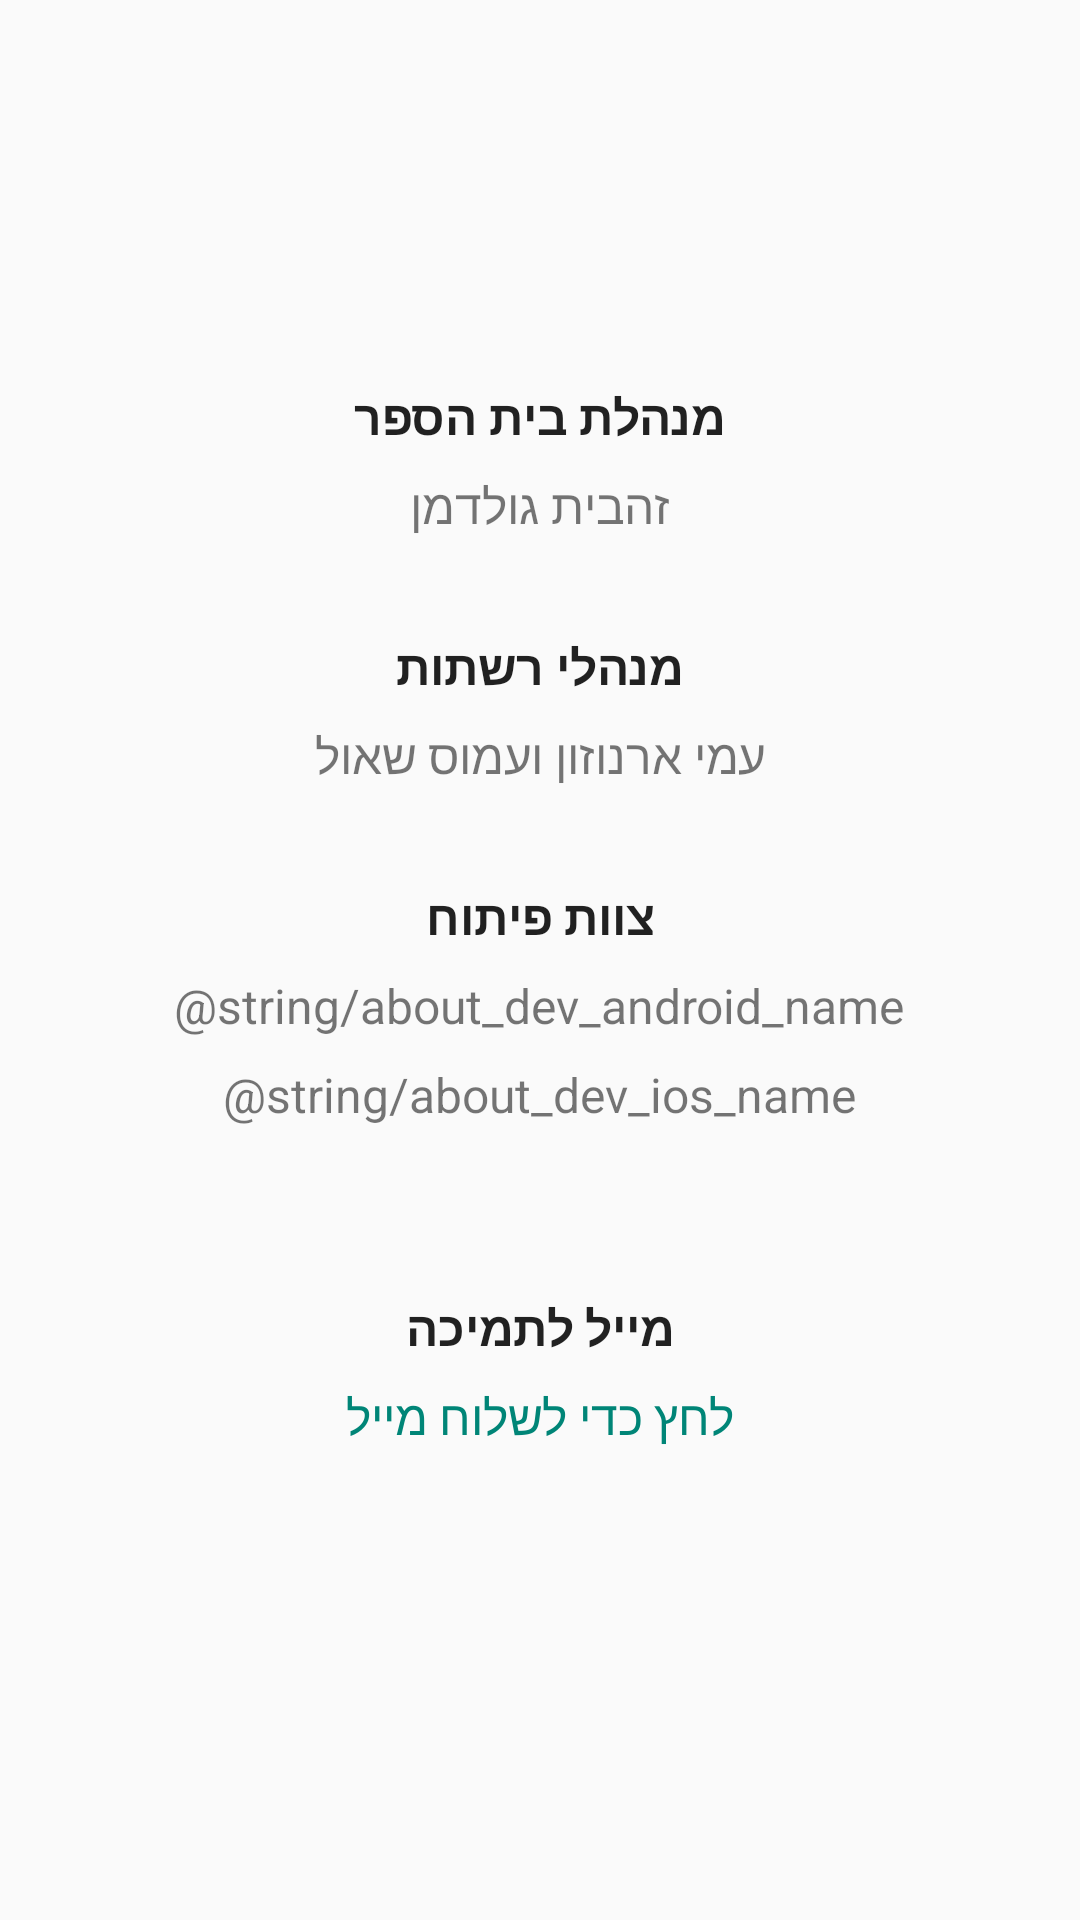

Write the Android layout XML for this screen, with the resource values it uses.
<!-- AndroidManifest.xml: activity theme AppTheme -->
<!-- res/layout/activity_about.xml -->
<?xml version="1.0" encoding="utf-8"?>
<LinearLayout
    xmlns:android="http://schemas.android.com/apk/res/android"
    xmlns:tools="http://schemas.android.com/tools"
    android:layout_width="match_parent"
    android:layout_height="match_parent"
    android:gravity="center_horizontal"
    android:orientation="vertical"
    android:paddingTop="128dp"
    tools:context="com.blackcracks.blich.activity.AboutActivity">

    <TextView
        android:layout_width="wrap_content"
        android:layout_height="wrap_content"
        android:layout_marginBottom="0dp"
        android:layout_marginLeft="0dp"
        android:layout_marginRight="0dp"
        android:layout_marginTop="0dp"
        android:text="@string/about_principle"
        android:textAppearance="@style/TextAppearance.AppCompat.Large"
        android:textStyle="bold"/>

    <TextView
        android:layout_width="wrap_content"
        android:layout_height="wrap_content"
        android:layout_marginLeft="0dp"
        android:layout_marginRight="0dp"
        android:layout_marginTop="8dp"
        android:text="@string/about_principle_name"/>

    <TextView
        android:id="@+id/tech_support"
        android:layout_width="wrap_content"
        android:layout_height="wrap_content"
        android:layout_marginLeft="0dp"
        android:layout_marginRight="0dp"
        android:layout_marginTop="32dp"
        android:text="@string/about_it"
        android:textAppearance="@style/TextAppearance.AppCompat.Large"
        android:textStyle="bold"/>

    <TextView
        android:layout_width="wrap_content"
        android:layout_height="wrap_content"
        android:layout_marginLeft="0dp"
        android:layout_marginRight="0dp"
        android:layout_marginTop="8dp"
        android:text="@string/about_it_name"/>

    <TextView
        android:id="@+id/developers"
        android:layout_width="wrap_content"
        android:layout_height="wrap_content"
        android:layout_marginLeft="0dp"
        android:layout_marginRight="0dp"
        android:layout_marginTop="32dp"
        android:text="@string/about_dev"
        android:textAppearance="@style/TextAppearance.AppCompat.Large"
        android:textStyle="bold"/>

    <TextView
        android:layout_width="wrap_content"
        android:layout_height="wrap_content"
        android:layout_marginLeft="0dp"
        android:layout_marginRight="0dp"
        android:layout_marginTop="8dp"
        android:text="@string/about_dev_android_name"/>

    <TextView
        android:layout_width="wrap_content"
        android:layout_height="wrap_content"
        android:layout_marginLeft="0dp"
        android:layout_marginRight="0dp"
        android:layout_marginTop="8dp"
        android:text="@string/about_dev_ios_name"/>

    <TextView
        android:layout_width="wrap_content"
        android:layout_height="wrap_content"
        android:layout_marginLeft="0dp"
        android:layout_marginRight="0dp"
        android:layout_marginTop="56dp"
        android:text="@string/about_email"
        android:textAppearance="@style/TextAppearance.AppCompat.Large"
        android:textStyle="bold"/>

    <TextView
        android:id="@+id/support_email_name"
        android:layout_width="wrap_content"
        android:layout_height="wrap_content"
        android:layout_marginLeft="0dp"
        android:layout_marginRight="0dp"
        android:layout_marginTop="8dp"
        android:background="?attr/selectableItemBackgroundBorderless"
        android:clickable="true"
        android:focusable="true"
        android:onClick="onEmailClick"
        android:paddingLeft="4dp"
        android:paddingRight="4dp"
        android:text="@string/about_email_click"
        android:textColor="?android:attr/textColorLink"/>

</LinearLayout>
<!-- resources referenced by this layout -->
<resources>
  <string name="about_dev">צוות פיתוח</string>
  <string name="about_email">מייל לתמיכה</string>
  <string name="about_email_click">לחץ כדי לשלוח מייל</string>
  <string name="about_it">מנהלי רשתות</string>
  <string name="about_it_name">עמי ארנוזון ועמוס שאול</string>
  <string name="about_principle">מנהלת בית הספר</string>
  <string name="about_principle_name">זהבית גולדמן</string>
  <style name="AppTheme" parent="Theme.AppCompat.Light.NoActionBar">
          <item name="preferenceTheme">@style/PreferenceThemeOverlay</item>
          <item name="android:textSize">16sp</item>
  
          <item name="ate_key">light_theme</item>
          <item name="toolbar_popup_theme">@style/ThemeOverlay.AppCompat.Light</item>
      </style>
</resources>
